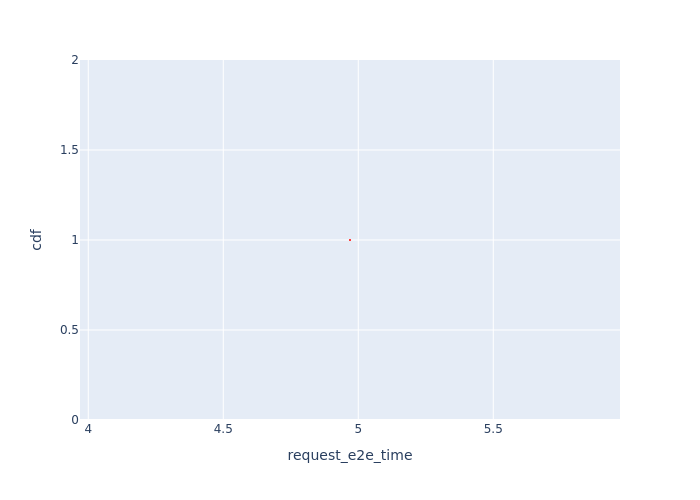

Values plotted in this chart, from the file beside it:
, Request Id, request_e2e_time, cdf
0, 0, 4.969, 1.0
